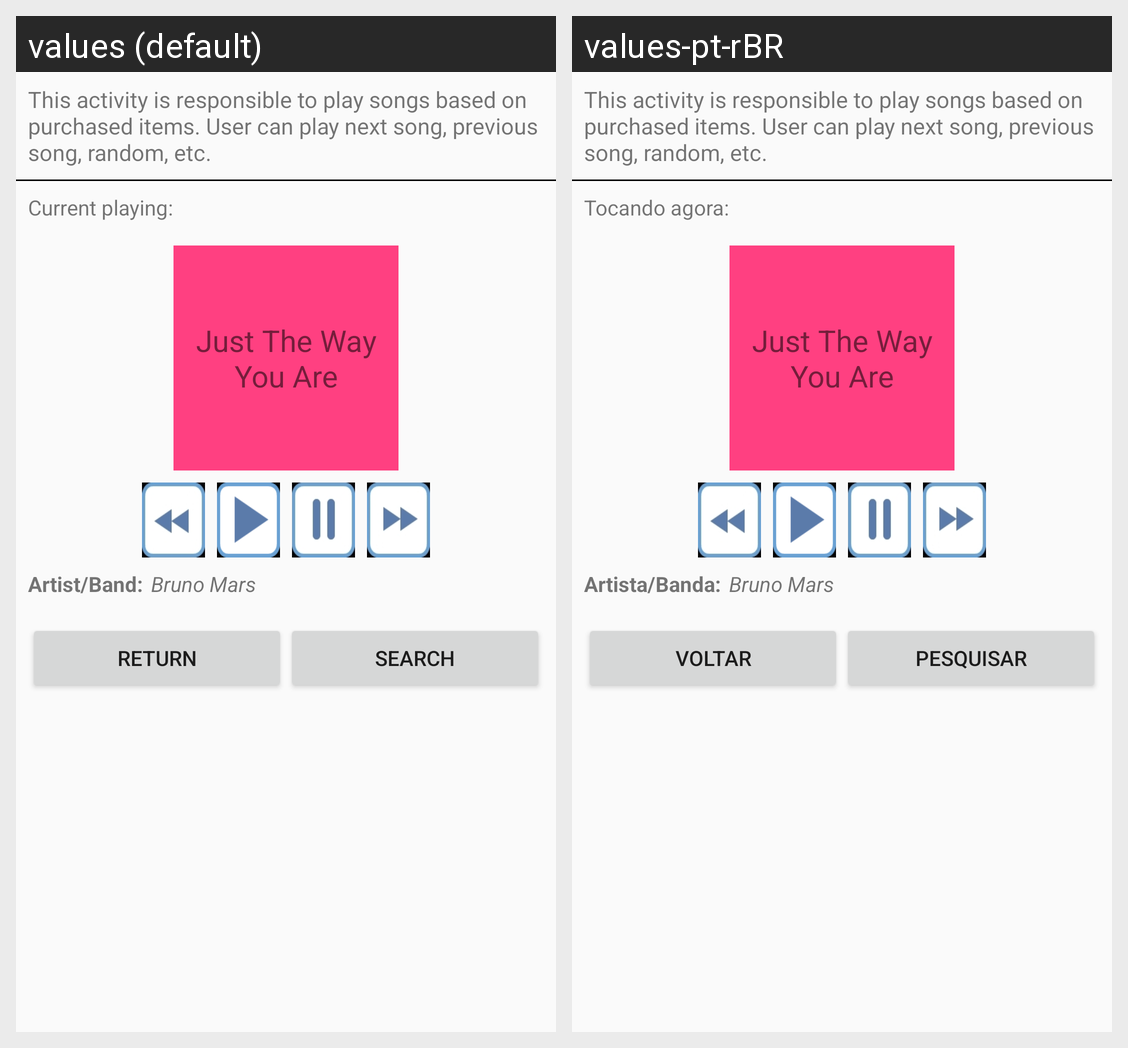

The Android screen above is rendered under two locales of the same app. Produce the string resources it draws, with the default and per-locale values.
Android screen res/layout/activity_player.xml rendered under 2 locales, left to right: values (default), values-pt-rBR. Device: Nexus 5 (rendered at 1080×1920; each locale shown at half size, 540×960, under a caption strip naming it); theme AppTheme.
Strings drawn on this screen, with the default value and each locale's value (text and hints the layout hard-codes, and strings that could not be matched under every locale, appear in the picture but are not listed):

string_player_activity_description
  values: This activity is responsible to play songs based on purchased items. User can play next song, previous song, random, etc.
  values-pt-rBR: This activity is responsible to play songs based on purchased items. User can play next song, previous song, random, etc.  [not translated; the default value is used]

string_current_playing
  values: Current playing:
  values-pt-rBR: Tocando agora:

string_found_song_example
  values: Just The Way You Are
  values-pt-rBR: Just The Way You Are  [not translated; the default value is used]

string_artist
  values: Artist/Band:
  values-pt-rBR: Artista/Banda:

string_found_song_artist
  values: Bruno Mars
  values-pt-rBR: Bruno Mars  [not translated; the default value is used]

string_return
  values: Return
  values-pt-rBR: Voltar

string_search
  values: Search
  values-pt-rBR: Pesquisar
